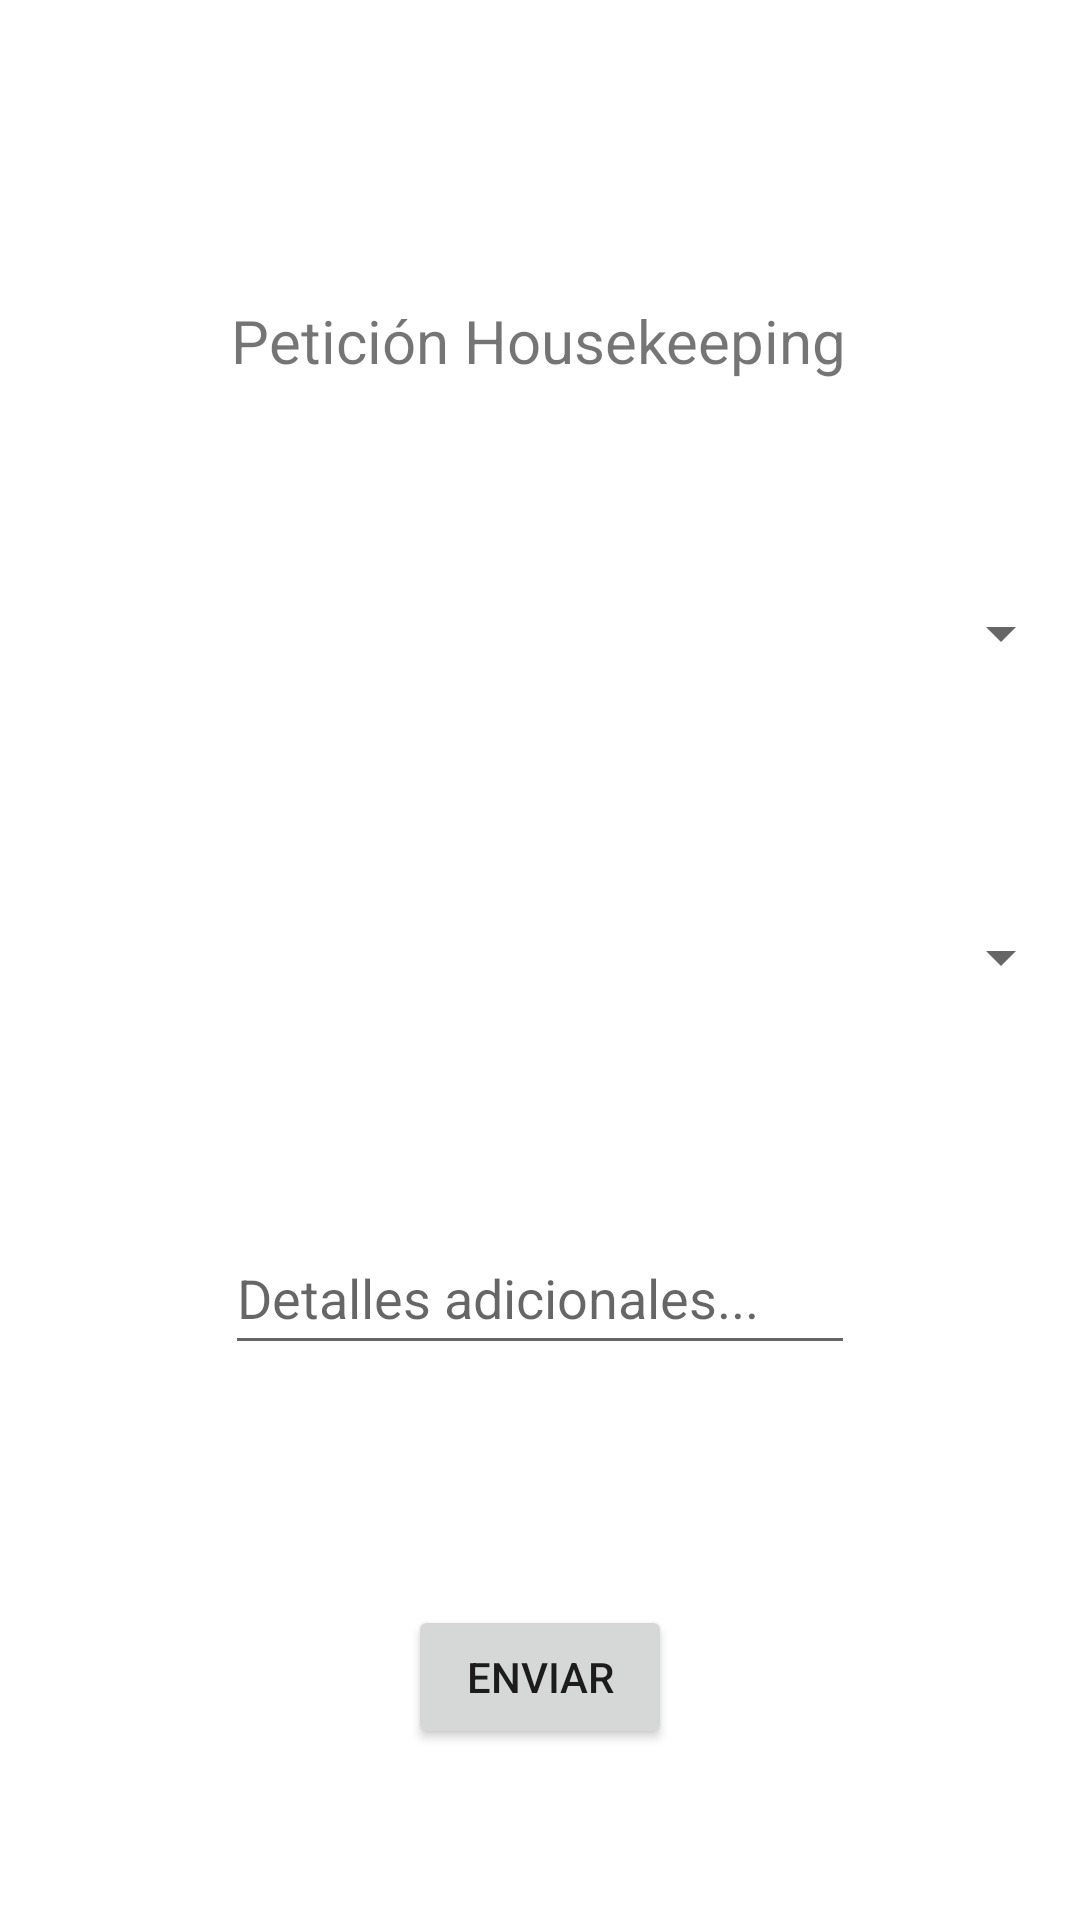

The Android layout XML behind this screen, and the referenced resources:
<!-- AndroidManifest.xml: application theme Theme.Soleus -->
<!-- res/layout/activity_housekeeping_request.xml -->
<?xml version="1.0" encoding="utf-8"?>
<androidx.constraintlayout.widget.ConstraintLayout xmlns:android="http://schemas.android.com/apk/res/android"
    xmlns:app="http://schemas.android.com/apk/res-auto"
    xmlns:tools="http://schemas.android.com/tools"
    android:layout_width="match_parent"
    android:layout_height="match_parent"
    tools:context=".activities.HousekeepingRequestActivity">

    <TextView
        android:id="@+id/txtHousekeepingActivity"
        android:layout_width="wrap_content"
        android:layout_height="wrap_content"
        android:layout_marginStart="102dp"
        android:layout_marginTop="100dp"
        android:layout_marginEnd="103dp"
        android:text="Petición Housekeeping"
        android:textSize="20sp"
        app:layout_constraintEnd_toEndOf="parent"
        app:layout_constraintStart_toStartOf="parent"
        app:layout_constraintTop_toTopOf="parent" />

    <Spinner
        android:id="@+id/spinnerTopic"
        android:layout_width="356dp"
        android:layout_height="48dp"
        android:layout_marginStart="27dp"
        android:layout_marginTop="60dp"
        android:layout_marginEnd="28dp"
        app:layout_constraintEnd_toEndOf="parent"
        app:layout_constraintStart_toStartOf="parent"
        app:layout_constraintTop_toBottomOf="@+id/txtHousekeepingActivity" />

    <Spinner
        android:id="@+id/spinnerItem"
        android:layout_width="356dp"
        android:layout_height="48dp"
        android:layout_marginStart="27dp"
        android:layout_marginTop="60dp"
        android:layout_marginEnd="28dp"
        app:layout_constraintEnd_toEndOf="parent"
        app:layout_constraintStart_toStartOf="parent"
        app:layout_constraintTop_toBottomOf="@+id/spinnerTopic" />

    <Button
        android:id="@+id/buttonSendHousekeeping"
        android:layout_width="wrap_content"
        android:layout_height="wrap_content"
        android:layout_marginStart="161dp"
        android:layout_marginTop="80dp"
        android:layout_marginEnd="161dp"
        android:text="Enviar"
        app:layout_constraintEnd_toEndOf="parent"
        app:layout_constraintStart_toStartOf="parent"
        app:layout_constraintTop_toBottomOf="@+id/editHousekeepingDescription" />

    <EditText
        android:id="@+id/editHousekeepingDescription"
        android:layout_width="wrap_content"
        android:layout_height="wrap_content"
        android:layout_marginStart="101dp"
        android:layout_marginTop="64dp"
        android:layout_marginEnd="101dp"
        android:ems="10"
        android:hint="Detalles adicionales..."
        android:inputType="textPersonName"
        android:maxLength="280"
        android:minHeight="48dp"
        app:layout_constraintEnd_toEndOf="parent"
        app:layout_constraintStart_toStartOf="parent"
        app:layout_constraintTop_toBottomOf="@+id/spinnerItem" />

</androidx.constraintlayout.widget.ConstraintLayout>
<!-- resources referenced by this layout -->
<resources>
  <style name="Theme.Soleus" parent="Theme.MaterialComponents.DayNight.DarkActionBar">
          
          <item name="colorPrimary">@color/purple_500</item>
          <item name="colorPrimaryVariant">@color/purple_700</item>
          <item name="colorOnPrimary">@color/white</item>
          
          <item name="colorSecondary">@color/teal_200</item>
          <item name="colorSecondaryVariant">@color/teal_700</item>
          <item name="colorOnSecondary">@color/black</item>
          
          <item name="android:statusBarColor" tools:targetApi="l">?attr/colorPrimaryVariant</item>
          
      </style>
  <color name="purple_500">#6f91c5</color>
  <color name="purple_700">#6f91c5</color>
  <color name="white">#FFFFFFFF</color>
  <color name="teal_200">#FF03DAC5</color>
  <color name="teal_700">#FF018786</color>
  <color name="black">#FF000000</color>
</resources>
